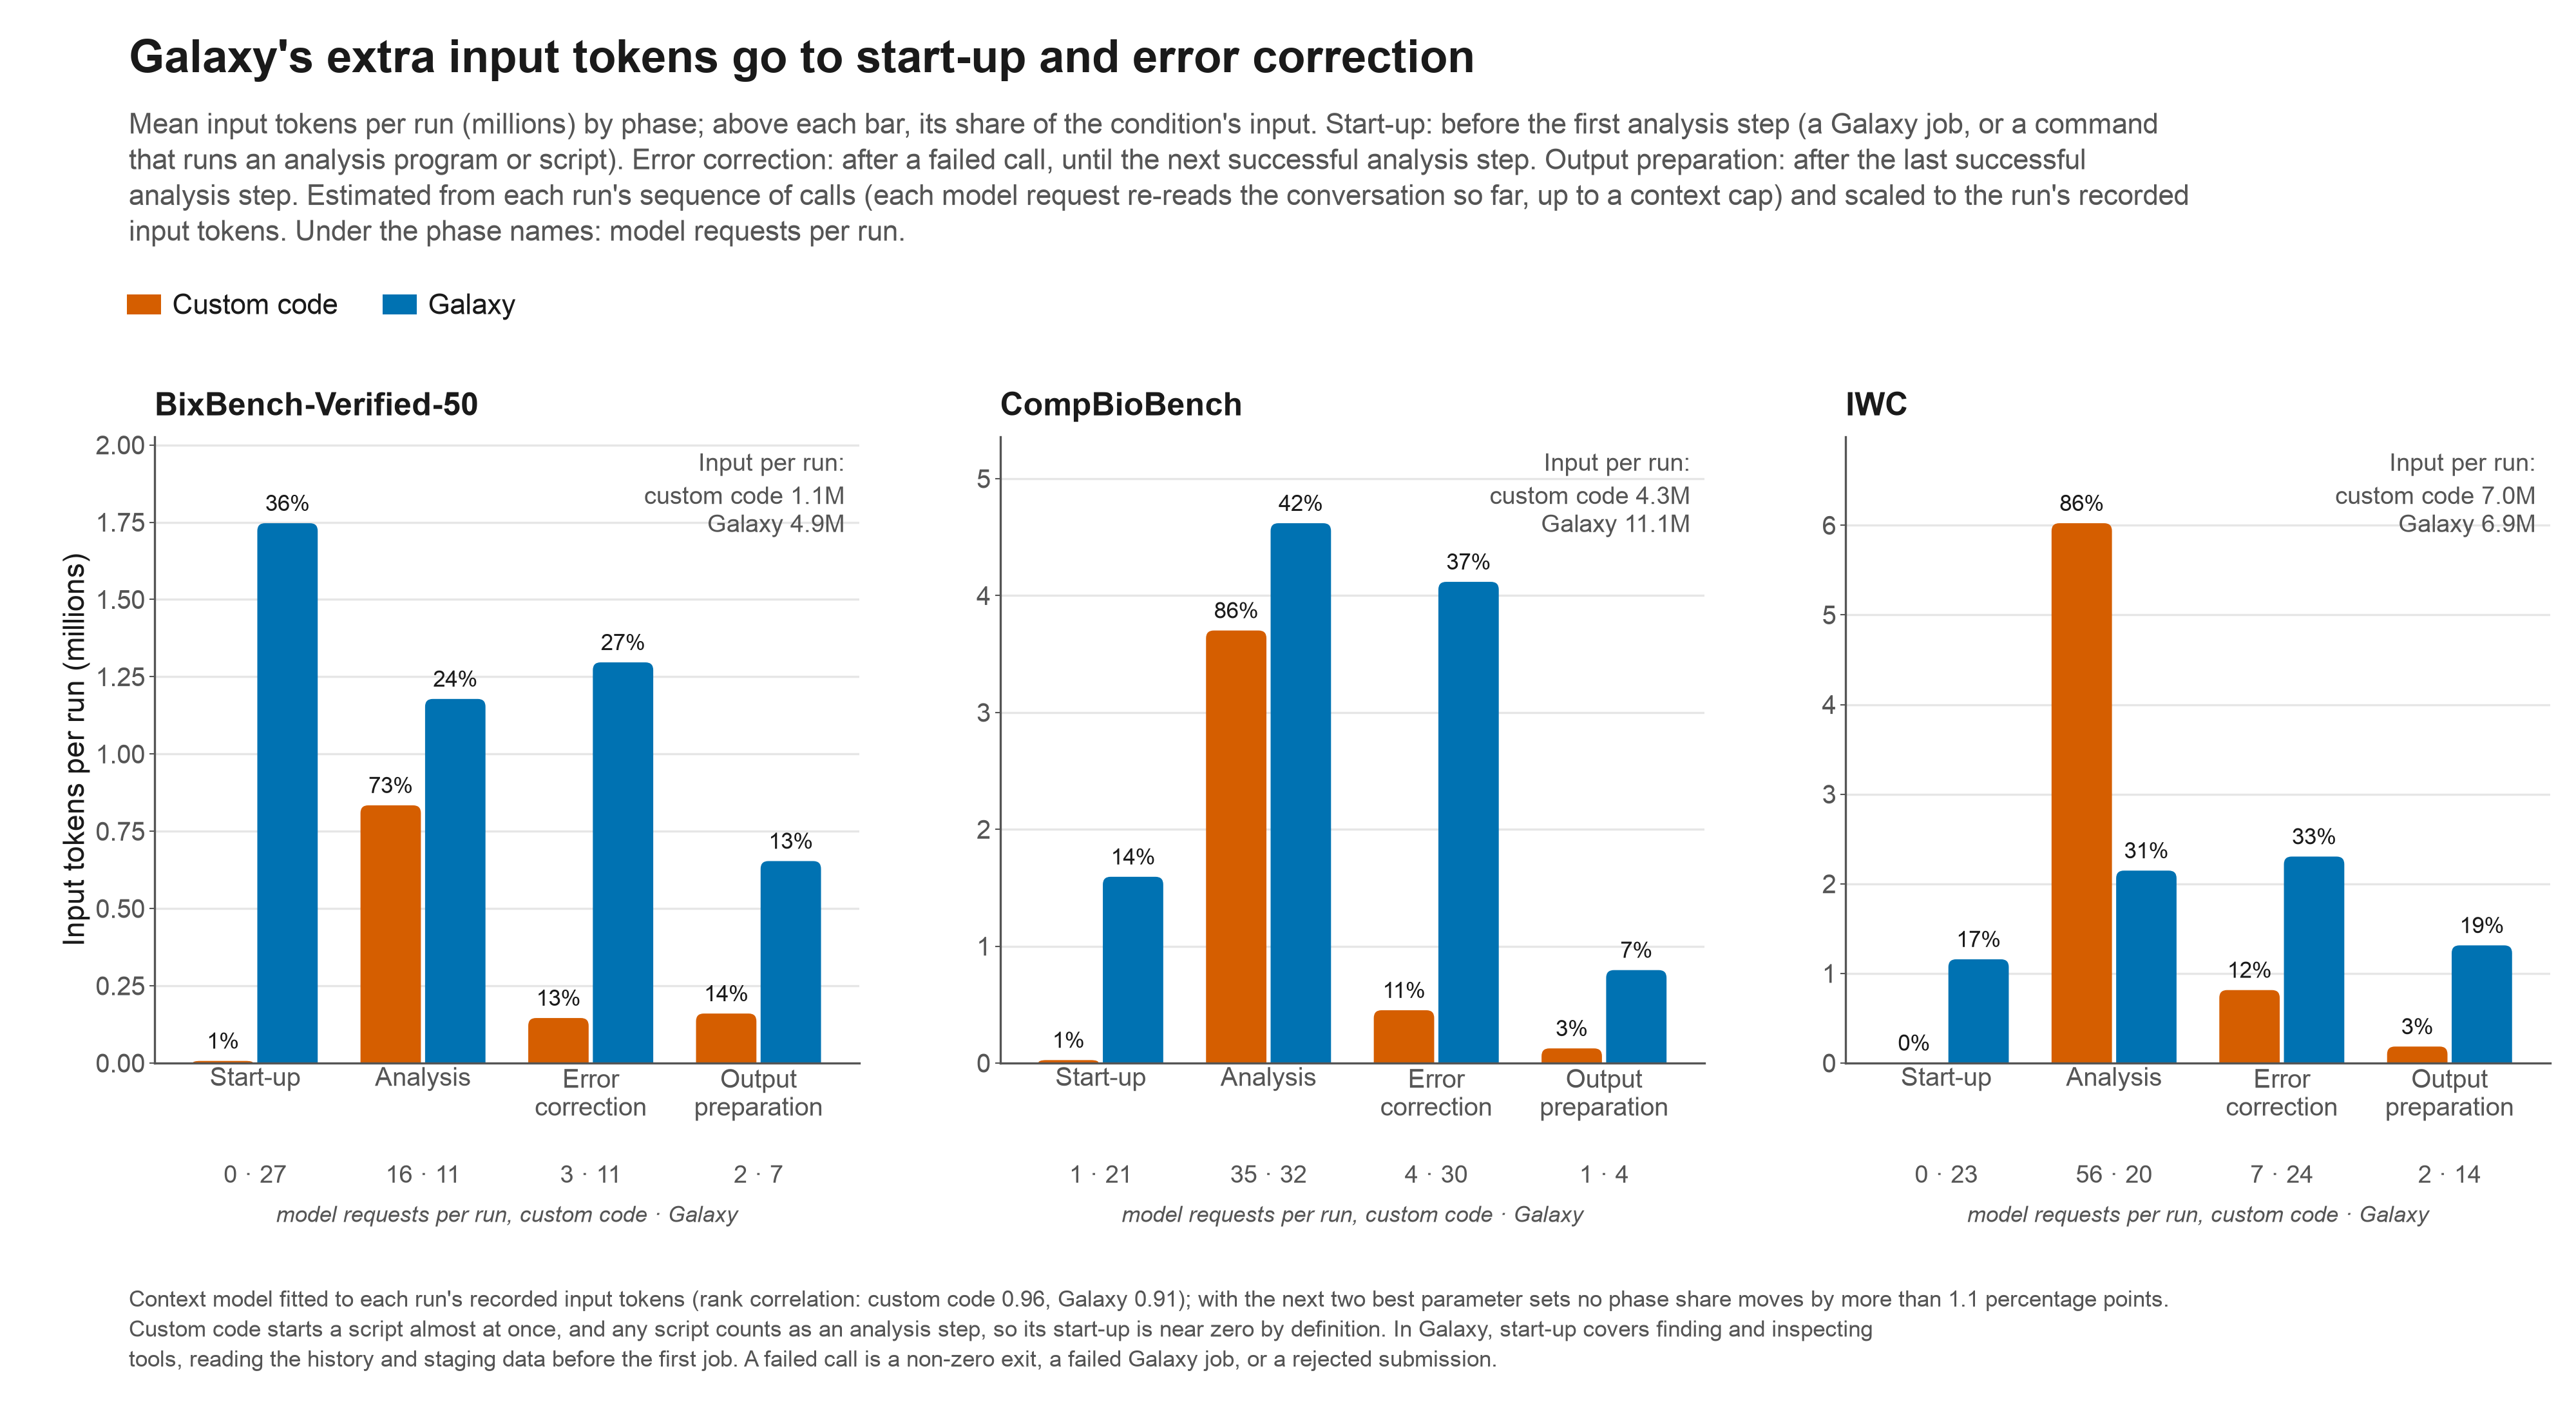

The file beside this chart, header and first rows:
benchmark, env, phase, mean_tokens_m, share, share_alt1, share_alt2, mean_requests, runs_with_phase, runs
BixBench50, galaxy, start-up, 1.747, 0.3583, 0.354, 0.3477, 27.49, 1.0, 600
BixBench50, galaxy, analysis, 1.178, 0.2417, 0.243, 0.2445, 10.96, 0.8167, 600
BixBench50, galaxy, error correction, 1.297, 0.2659, 0.2655, 0.2715, 11.04, 0.8083, 600
BixBench50, galaxy, output preparation, 0.6536, 0.1341, 0.1374, 0.1363, 6.705, 0.93, 600
BixBench50, open_ended_code, start-up, 0.0069, 0.006, 0.0061, 0.0061, 0.4233, 0.1967, 600
BixBench50, open_ended_code, analysis, 0.834, 0.7271, 0.7277, 0.7281, 16.35, 0.9983, 600
BixBench50, open_ended_code, error correction, 0.1458, 0.1271, 0.1271, 0.1272, 2.695, 0.7683, 600
BixBench50, open_ended_code, output preparation, 0.1603, 0.1398, 0.1392, 0.1386, 2.467, 1.0, 600
CompBio, galaxy, start-up, 1.594, 0.1433, 0.1385, 0.1395, 21.37, 1.0, 1187
CompBio, galaxy, analysis, 4.62, 0.4152, 0.4186, 0.4156, 31.67, 0.9537, 1187
CompBio, galaxy, error correction, 4.118, 0.3701, 0.3691, 0.374, 30.4, 0.8492, 1187
CompBio, galaxy, output preparation, 0.7956, 0.0715, 0.0737, 0.0709, 4.324, 0.9722, 1187
CompBio, open_ended_code, start-up, 0.0256, 0.0059, 0.006, 0.006, 1.376, 0.4229, 1199
CompBio, open_ended_code, analysis, 3.702, 0.8599, 0.8601, 0.8602, 35.45, 0.9758, 1199
CompBio, open_ended_code, error correction, 0.4521, 0.105, 0.1053, 0.1056, 4.497, 0.7298, 1199
CompBio, open_ended_code, output preparation, 0.1256, 0.0292, 0.0286, 0.0282, 1.308, 0.9766, 1199
IWC, galaxy, start-up, 1.158, 0.1673, 0.1585, 0.1679, 22.84, 1.0, 108
IWC, galaxy, analysis, 2.147, 0.3102, 0.3116, 0.3104, 20.3, 0.9259, 108
IWC, galaxy, error correction, 2.304, 0.3328, 0.3326, 0.3363, 23.56, 0.9815, 108
IWC, galaxy, output preparation, 1.313, 0.1897, 0.1972, 0.1854, 13.95, 0.9907, 108
IWC, open_ended_code, start-up, 0.0016, 0.0002, 0.0002, 0.0002, 0.0926, 0.0556, 108
IWC, open_ended_code, analysis, 6.024, 0.8575, 0.8572, 0.8569, 55.97, 1.0, 108
IWC, open_ended_code, error correction, 0.8145, 0.116, 0.1171, 0.1179, 7.481, 0.9259, 108
IWC, open_ended_code, output preparation, 0.1845, 0.0263, 0.0255, 0.0249, 1.657, 1.0, 108
